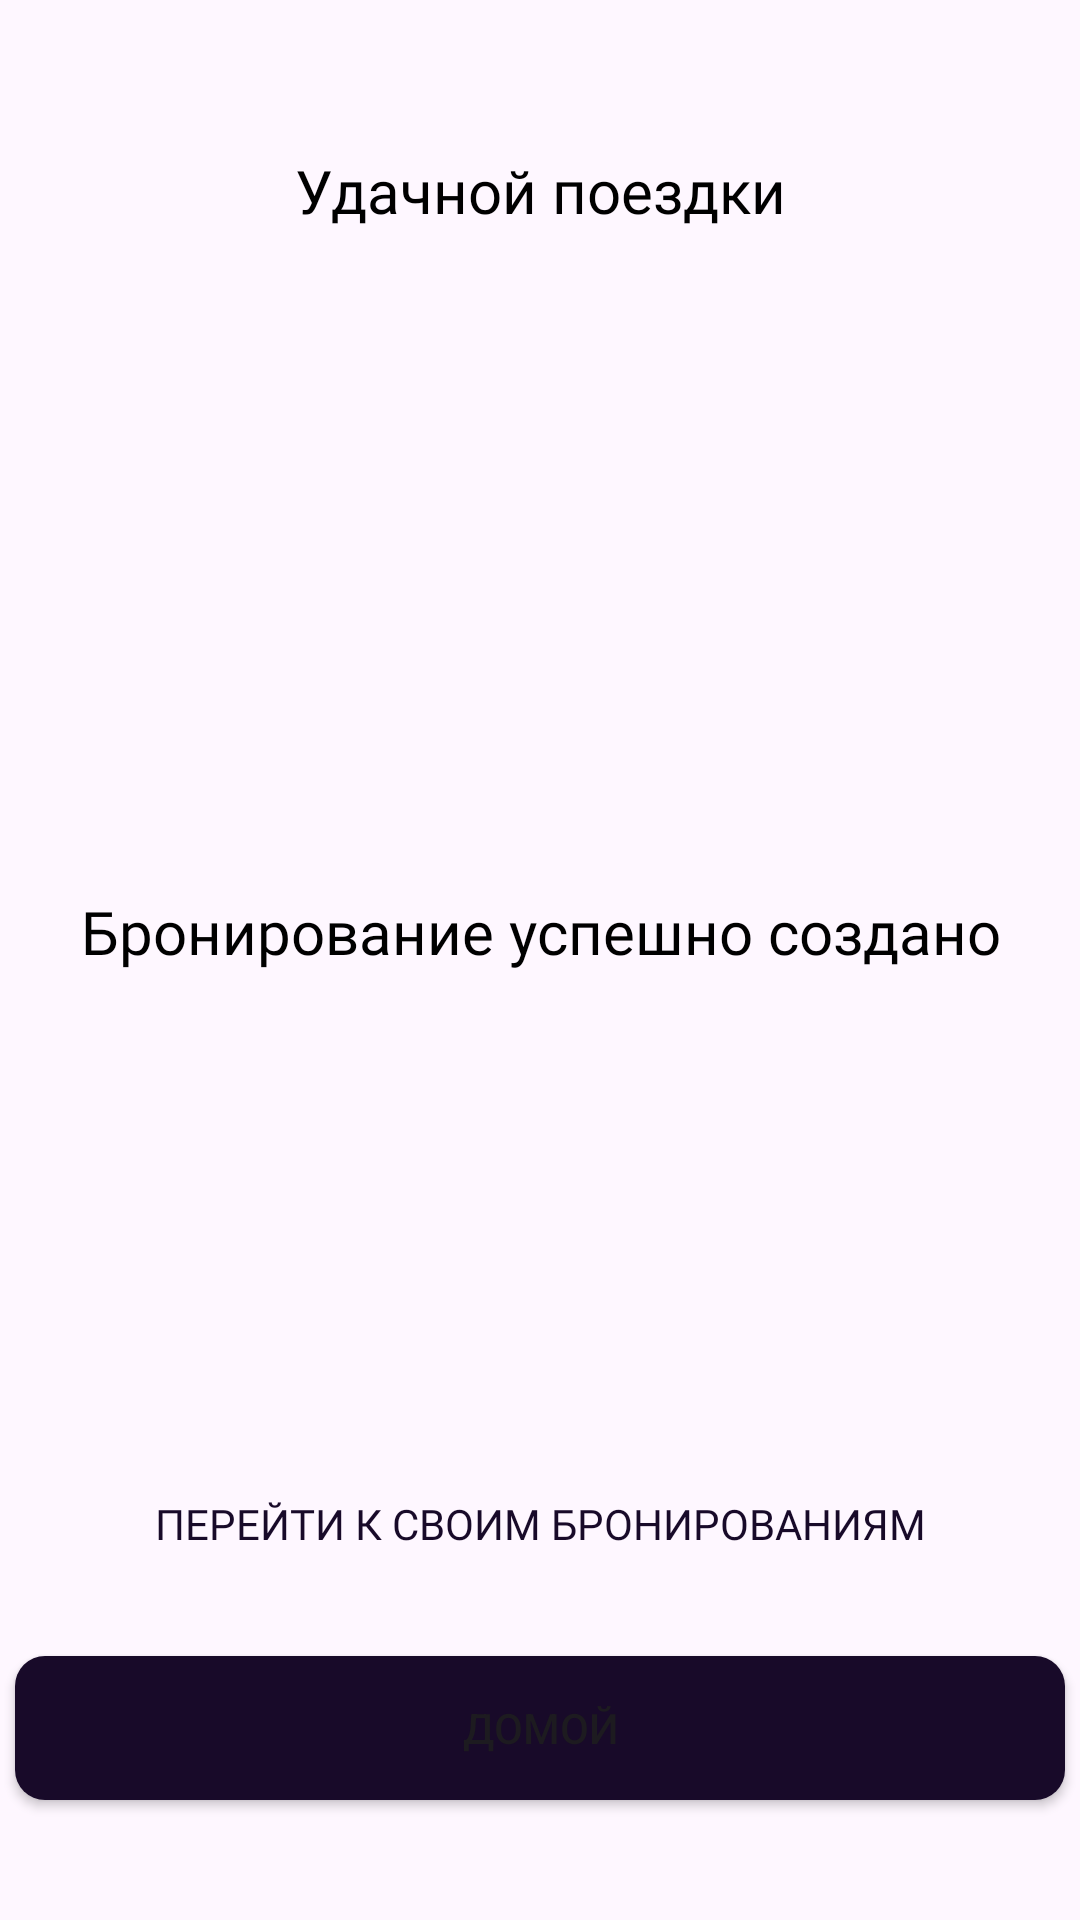

The Android layout XML behind this screen, and the referenced resources:
<!-- AndroidManifest.xml: application theme Theme.TestApp -->
<!-- res/layout/fragment_success_book.xml -->
<?xml version="1.0" encoding="utf-8"?>
<androidx.constraintlayout.widget.ConstraintLayout xmlns:android="http://schemas.android.com/apk/res/android"
    android:id="@+id/main"
    xmlns:app="http://schemas.android.com/apk/res-auto"
    xmlns:tools="http://schemas.android.com/tools"
    android:layout_width="match_parent"
    android:layout_height="match_parent">

    <TextView
        android:id="@+id/tvUseWithPleasure"
        style="@style/Header2"
        android:layout_width="wrap_content"
        android:layout_height="wrap_content"
        android:layout_marginTop="50dp"
        android:text="Удачной поездки"
        android:textAlignment="center"
        app:layout_constraintEnd_toEndOf="parent"
        app:layout_constraintStart_toStartOf="parent"
        app:layout_constraintTop_toTopOf="parent" />

    <ImageView
        android:id="@+id/ivCheck"
        android:layout_width="wrap_content"
        android:layout_height="wrap_content"
        android:layout_marginTop="200dp"
        android:contentDescription="@string/CompleteRegistrationText"
        app:layout_constraintEnd_toEndOf="parent"
        app:layout_constraintStart_toStartOf="parent"
        app:layout_constraintTop_toBottomOf="@+id/tvUseWithPleasure"
        app:srcCompat="@drawable/check_circle" />

    <TextView
        android:id="@+id/tvCongratsRegistration"
        style="@style/Header2"
        android:layout_width="wrap_content"
        android:layout_height="wrap_content"
        android:layout_marginTop="20dp"
        android:text="Бронирование успешно создано"
        android:textAlignment="center"
        app:layout_constraintEnd_toEndOf="parent"
        app:layout_constraintStart_toStartOf="parent"
        app:layout_constraintTop_toBottomOf="@+id/ivCheck" />

    <Button
        android:id="@+id/btnGoToUserBooks"
        style="@style/BtnTransparentStyle"
        android:layout_width="wrap_content"
        android:layout_height="wrap_content"
        android:layout_marginBottom="20dp"
        android:text="Перейти к своим бронированиям"
        app:layout_constraintBottom_toTopOf="@+id/btnHomePage"
        app:layout_constraintEnd_toEndOf="parent"
        app:layout_constraintStart_toStartOf="parent" />

    <Button
        android:id="@+id/btnHomePage"
        android:layout_width="350dp"
        android:layout_height="wrap_content"
        android:layout_marginBottom="40dp"
        android:background="@drawable/shape_roundedbtn"
        android:text="Домой"
        app:layout_constraintBottom_toBottomOf="parent"
        app:layout_constraintEnd_toEndOf="parent"
        app:layout_constraintStart_toStartOf="parent" />


</androidx.constraintlayout.widget.ConstraintLayout>
<!-- resources referenced by this layout -->
<resources>
  <!-- drawable shape_roundedbtn (drawable) -->
  <?xml version="1.0" encoding="utf-8"?>
  <shape xmlns:android="http://schemas.android.com/apk/res/android">
      <solid android:color="@color/dark_purple" />
      <corners android:radius="10dp" />
  
  </shape>
  <string name="CompleteRegistrationText">Вы успешно зарегистрировались. Обработка ваших персональных данных займет около двух часов. Спасибо за ожидание.</string>
  <style name="BtnTransparentStyle" parent="BaseText">
          <item name="android:fontFamily">@font/montserrat_bold</item>
          <item name="android:textColor">@color/dark_purple</item>
          <item name="android:background">@android:color/transparent</item>
      </style>
  <style name="Header2" parent="Header1">
          <item name="android:textSize">20sp</item>
      </style>
  <style name="Theme.TestApp" parent="Base.Theme.TestApp" />
  <color name="dark_purple">#180a29</color>
  <style name="BaseText" parent="TextAppearance.AppCompat">
          <item name="android:fontFamily">@font/montserrat</item>
          <item name="android:textSize">14sp</item>
          <item name="android:textColor">@color/black</item>
      </style>
  <style name="Header1" parent="BaseText">
          <item name="android:fontFamily">@font/montserrat_bold</item>
          <item name="android:textSize">24sp</item>
      </style>
  <style name="Base.Theme.TestApp" parent="Theme.Material3.DayNight.NoActionBar">
          
  
      </style>
  <color name="black">#FF000000</color>
</resources>
